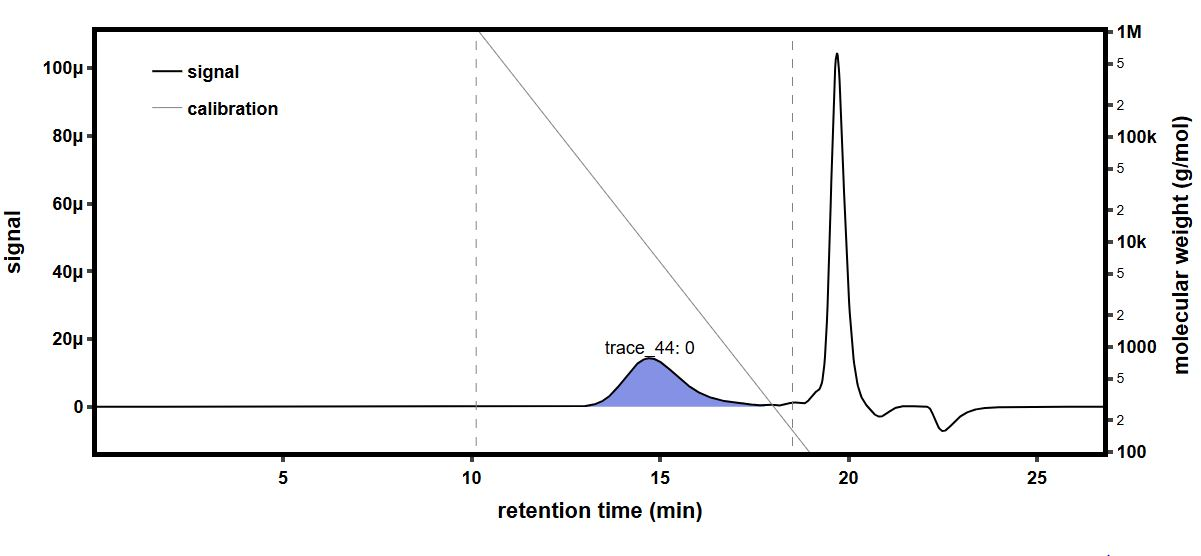

Data behind this chart, as committed beside it:
time (min), raw light scattering data: detector volt…, raw light scattering data: detector volt…, raw light scattering data: detector volt…, raw light scattering data: detector volt…, raw light scattering data: detector volt…, raw light scattering data: detector volt…, raw light scattering data: detector volt…, raw light scattering data: detector volt…, raw UV absorbance data: detector voltage…, differential refractive index data: diff…, Forward Laser Monitor: Forward Laser Mon…, Auto-inject Signal: Auto-inject Signal, Auto-inject Signal: Auto-inject Signal, absolute refractive index data: absolute…
-0.1693, 0.02582, 0.01478, 0.03957, 0.02823, 0.0328, 0.02701, 0.04104, 0.01612, , -0.0002695, 1.007, , 1.439
-0.1524, 0.02582, 0.01479, 0.03957, 0.02823, 0.0328, 0.02701, 0.04105, 0.01612, , -0.0002695, 1.007, , 1.439
-0.1356, 0.02582, 0.01479, 0.03957, 0.02823, 0.0328, 0.02701, 0.04104, 0.01613, , -0.0002695, 1.007, , 1.439
-0.1188, 0.02582, 0.01479, 0.03957, 0.02823, 0.0328, 0.02701, 0.04104, 0.01612, , -0.0002695, 1.007, , 1.439
-0.1019, 0.02582, 0.01479, 0.03957, 0.02823, 0.0328, 0.02702, 0.04105, 0.01612, , -0.0002695, 1.007, , 1.439
-0.08509, 0.02581, 0.01479, 0.03957, 0.02823, 0.0328, 0.02702, 0.04104, 0.01612, , -0.0002695, 1.007, , 1.439
-0.06825, 0.02581, 0.01479, 0.03957, 0.02823, 0.0328, 0.02701, 0.04104, 0.01612, , -0.0002695, 1.007, , 1.439
-0.05142, 0.02581, 0.01479, 0.03956, 0.02823, 0.0328, 0.02701, 0.04104, 0.01612, , -0.0002695, 1.007, , 1.439
-0.03459, 0.02582, 0.01479, 0.03957, 0.02823, 0.0328, 0.02701, 0.04104, 0.01612, , -0.0002695, 1.007, , 1.439
-0.01775, 0.02582, 0.01479, 0.03957, 0.02823, 0.0328, 0.02701, 0.04104, 0.01612, , -0.0002695, 1.007, , 1.439
-0.0009161, 0.02582, 0.01479, 0.03957, 0.02823, 0.0328, 0.02701, 0.04104, 0.01612, , -0.0002695, 1.007, , 1.439
0.01592, 0.02582, 0.01479, 0.03956, 0.02823, 0.0328, 0.02701, 0.04105, 0.01612, , -0.0002695, 1.007, , 1.439
0.03275, 0.02582, 0.01479, 0.03956, 0.02823, 0.0328, 0.02701, 0.04104, 0.01612, , -0.0002695, 1.007, , 1.439
0.04959, 0.02582, 0.01479, 0.03957, 0.02823, 0.0328, 0.02701, 0.04104, 0.01612, , -0.0002695, 1.007, , 1.439
0.06642, 0.02581, 0.01479, 0.03957, 0.02823, 0.0328, 0.02701, 0.04105, 0.01612, , -0.0002695, 1.007, , 1.439
0.08326, 0.02581, 0.01479, 0.03956, 0.02823, 0.0328, 0.02701, 0.04104, 0.01612, 0.05473, -0.0002695, 1.007, , 1.439
0.1001, 0.02582, 0.01479, 0.03956, 0.02823, 0.0328, 0.02701, 0.04104, 0.01612, 0.05474, -0.0002695, 1.007, , 1.439
0.1169, 0.02582, 0.01479, 0.03957, 0.02823, 0.0328, 0.02701, 0.04104, 0.01612, 0.05474, -0.0002695, 1.007, , 1.439
0.1338, 0.02581, 0.01479, 0.03957, 0.02823, 0.0328, 0.02701, 0.04104, 0.01612, 0.05475, -0.0002695, 1.007, , 1.439
0.1506, 0.02582, 0.01479, 0.03957, 0.02823, 0.0328, 0.02701, 0.04104, 0.01612, 0.05474, -0.0002695, 1.007, , 1.439
0.1674, 0.02582, 0.01479, 0.03957, 0.02823, 0.0328, 0.02701, 0.04104, 0.01612, 0.05474, -0.0002695, 1.007, , 1.439
0.1843, 0.02582, 0.01479, 0.03956, 0.02823, 0.0328, 0.02701, 0.04104, 0.01612, 0.05474, -0.0002695, 1.007, , 1.439
0.2011, 0.02582, 0.01479, 0.03956, 0.02823, 0.0328, 0.02701, 0.04104, 0.01612, 0.05473, -0.0002695, 1.007, , 1.439
0.2179, 0.02582, 0.01479, 0.03956, 0.02823, 0.0328, 0.02701, 0.04104, 0.01612, 0.05473, -0.0002695, 1.007, , 1.439
0.2348, 0.02582, 0.01479, 0.03957, 0.02823, 0.0328, 0.02701, 0.04104, 0.01613, 0.05473, -0.0002695, 1.007, , 1.439
0.2516, 0.02581, 0.01479, 0.03956, 0.02823, 0.0328, 0.02701, 0.04104, 0.01612, 0.05473, -0.0002695, 1.007, , 1.439
0.2684, 0.02582, 0.01479, 0.03957, 0.02823, 0.0328, 0.02701, 0.04105, 0.01612, 0.05473, -0.0002695, 1.007, , 1.439
0.2853, 0.02582, 0.01479, 0.03957, 0.02823, 0.0328, 0.02701, 0.04104, 0.01612, 0.05472, -0.0002695, 1.007, , 1.439
0.3021, 0.02582, 0.01479, 0.03957, 0.02823, 0.0328, 0.02701, 0.04104, 0.01612, 0.05472, -0.0002695, 1.007, , 1.439
0.3189, 0.02582, 0.01479, 0.03957, 0.02822, 0.0328, 0.02701, 0.04105, 0.01612, 0.05472, -0.0002695, 1.007, , 1.439
0.3358, 0.02582, 0.01479, 0.03956, 0.02823, 0.0328, 0.02701, 0.04104, 0.01612, 0.05472, -0.0002695, 1.007, , 1.439
0.3526, 0.02581, 0.01479, 0.03956, 0.02823, 0.0328, 0.02701, 0.04104, 0.01612, 0.05472, -0.0002695, 1.007, , 1.439
0.3694, 0.02581, 0.01479, 0.03957, 0.02823, 0.0328, 0.02702, 0.04104, 0.01612, 0.05472, -0.0002695, 1.007, , 1.439
0.3863, 0.02582, 0.01479, 0.03957, 0.02823, 0.0328, 0.02701, 0.04104, 0.01612, 0.05472, -0.0002695, 1.007, , 1.439
0.4031, 0.02582, 0.01479, 0.03956, 0.02823, 0.0328, 0.02701, 0.04105, 0.01612, 0.05472, -0.0002695, 1.007, , 1.439
0.4199, 0.02581, 0.01479, 0.03957, 0.02823, 0.0328, 0.02701, 0.04105, 0.01612, 0.05473, -0.0002695, 1.007, , 1.439
0.4368, 0.02581, 0.01479, 0.03957, 0.02823, 0.0328, 0.02701, 0.04105, 0.01612, 0.05473, -0.0002695, 1.007, , 1.439
0.4536, 0.02582, 0.01479, 0.03957, 0.02823, 0.0328, 0.02701, 0.04105, 0.01612, 0.05473, -0.0002695, 1.007, , 1.439
0.4705, 0.02582, 0.01479, 0.03957, 0.02823, 0.0328, 0.02701, 0.04104, 0.01612, 0.05473, -0.0002695, 1.007, , 1.439
0.4873, 0.02582, 0.01479, 0.03957, 0.02823, 0.0328, 0.02701, 0.04104, 0.01612, 0.05473, -0.0002695, 1.007, , 1.439
0.5041, 0.02582, 0.01479, 0.03957, 0.02823, 0.0328, 0.02701, 0.04105, 0.01612, 0.05473, -0.0002695, 1.007, , 1.439
0.521, 0.02582, 0.01479, 0.03957, 0.02823, 0.0328, 0.02701, 0.04105, 0.01612, 0.05473, -0.0002695, 1.007, , 1.439
0.5378, 0.02582, 0.01479, 0.03957, 0.02823, 0.0328, 0.02701, 0.04104, 0.01612, 0.05473, -0.0002695, 1.007, , 1.439
0.5546, 0.02582, 0.01479, 0.03956, 0.02823, 0.0328, 0.02701, 0.04104, 0.01612, 0.05473, -0.0002695, 1.007, , 1.439
0.5715, 0.02582, 0.01479, 0.03957, 0.02822, 0.0328, 0.02701, 0.04104, 0.01612, 0.05473, -0.0002695, 1.007, , 1.439
0.5883, 0.02582, 0.01479, 0.03956, 0.02823, 0.0328, 0.02702, 0.04104, 0.01612, 0.05472, -0.0002695, 1.007, , 1.439
0.6051, 0.02582, 0.01479, 0.03957, 0.02823, 0.0328, 0.02701, 0.04104, 0.01612, 0.05473, -0.0002695, 1.007, , 1.439
0.622, 0.02581, 0.01479, 0.03957, 0.02823, 0.0328, 0.02701, 0.04104, 0.01612, 0.05473, -0.0002695, 1.007, , 1.439
0.6388, 0.02582, 0.01479, 0.03956, 0.02823, 0.0328, 0.02701, 0.04105, 0.01612, 0.05473, -0.0002695, 1.007, , 1.439
0.6556, 0.02582, 0.01479, 0.03957, 0.02823, 0.0328, 0.02701, 0.04104, 0.01612, 0.05473, -0.0002695, 1.007, , 1.439
0.6725, 0.02582, 0.01479, 0.03957, 0.02823, 0.0328, 0.02701, 0.04104, 0.01612, 0.05472, -0.0002695, 1.007, , 1.439
0.6893, 0.02582, 0.01479, 0.03957, 0.02823, 0.0328, 0.02701, 0.04104, 0.01612, 0.05472, -0.0002695, 1.007, , 1.439
0.7061, 0.02582, 0.01479, 0.03957, 0.02823, 0.0328, 0.02702, 0.04104, 0.01612, 0.05473, -0.0002695, 1.007, , 1.439
0.723, 0.02582, 0.01479, 0.03957, 0.02823, 0.0328, 0.02702, 0.04104, 0.01612, 0.05472, -0.0002695, 1.007, , 1.439
0.7398, 0.02582, 0.01479, 0.03957, 0.02823, 0.0328, 0.02702, 0.04104, 0.01612, 0.05472, -0.0002695, 1.007, , 1.439
0.7566, 0.02582, 0.01479, 0.03957, 0.02823, 0.0328, 0.02702, 0.04104, 0.01612, 0.05472, -0.0002695, 1.007, , 1.439
0.7735, 0.02581, 0.01479, 0.03957, 0.02823, 0.0328, 0.02701, 0.04104, 0.01612, 0.05473, -0.0002695, 1.007, , 1.439
0.7903, 0.02581, 0.01479, 0.03957, 0.02823, 0.0328, 0.02701, 0.04105, 0.01612, 0.05473, -0.0002695, 1.007, , 1.439
0.8071, 0.02582, 0.01479, 0.03957, 0.02823, 0.0328, 0.02702, 0.04104, 0.01612, 0.05473, -0.0002695, 1.007, , 1.439
0.824, 0.02582, 0.01479, 0.03957, 0.02823, 0.0328, 0.02702, 0.04104, 0.01612, 0.05473, -0.0002695, 1.007, , 1.439
... 1,603 more rows
